Image classification data set "public_dataset" (Teaun9/Computer-Vision on GitHub). Class labels (5): crazing, inclusion, pitted surface, rolled-in scale, scratches.

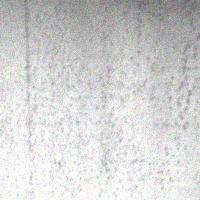
Label: pitted surface

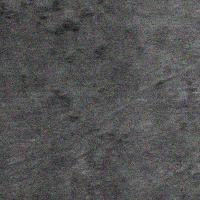
Label: rolled-in scale

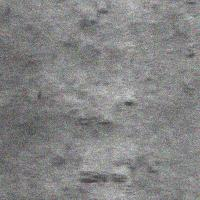
Label: rolled-in scale

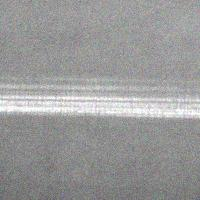
Label: scratches

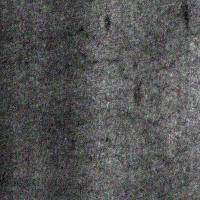
Label: crazing

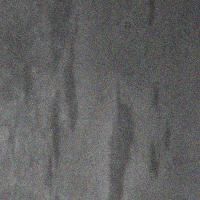
Label: inclusion
